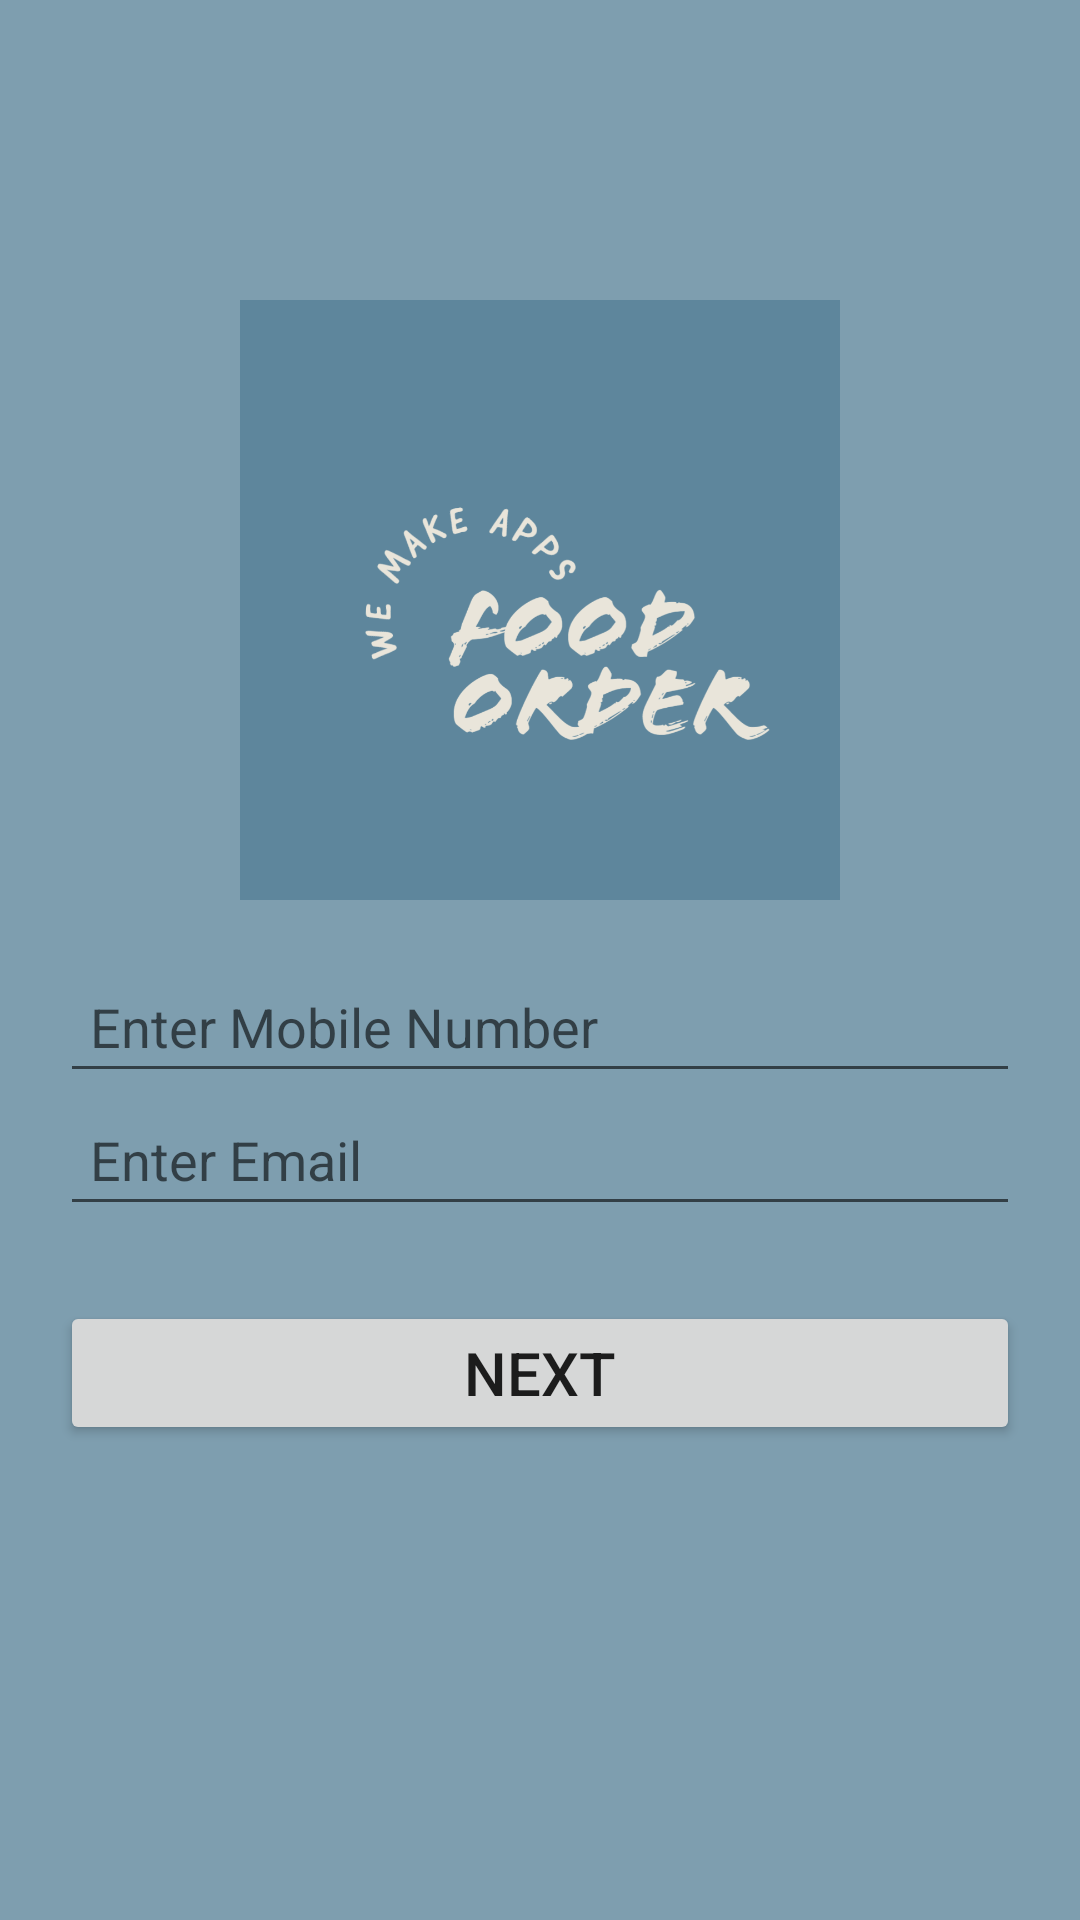

Android layout source for this screen:
<!-- AndroidManifest.xml: application theme Theme.FoodOrder -->
<!-- res/layout/fragment_forgot_password_input.xml -->
<?xml version="1.0" encoding="utf-8"?>
<FrameLayout xmlns:android="http://schemas.android.com/apk/res/android"
    xmlns:tools="http://schemas.android.com/tools"
    android:layout_width="match_parent"
    android:layout_height="match_parent"
    android:background="@color/primary_splash_varient_light"
    tools:context=".fragment.ForgotPasswordInputFragment">


    <RelativeLayout
        android:layout_width="match_parent"
        android:layout_height="match_parent">

        <ImageView
            android:id="@+id/imgFogPasswordInput"
            android:layout_width="200dp"
            android:layout_height="200dp"
            android:layout_centerHorizontal="true"
            android:layout_marginTop="100dp"
            android:src="@drawable/logo" />

        <EditText
            android:id="@+id/etNumberForgotInput"
            android:layout_width="match_parent"
            android:layout_height="wrap_content"
            android:layout_below="@id/imgFogPasswordInput"
            android:layout_marginHorizontal="20dp"
            android:layout_marginTop="20dp"
            android:drawablePadding="4dp"
            android:hint="Enter Mobile Number"
            android:inputType="phone"
            android:maxLength="10"
            android:maxLines="1"
            android:padding="10dp"
            android:textSize="18sp" />

        <EditText
            android:id="@+id/etEmailForgotInput"
            android:layout_width="match_parent"
            android:layout_height="wrap_content"
            android:layout_below="@id/etNumberForgotInput"
            android:layout_marginHorizontal="20dp"
            android:drawablePadding="4dp"
            android:hint="Enter Email"
            android:inputType="textEmailAddress"
            android:maxLines="1"
            android:padding="10dp"
            android:textSize="18sp" />

        <Button
            android:id="@+id/btnNextForgotInput"
            android:layout_width="match_parent"
            android:layout_height="wrap_content"
            android:layout_below="@id/etEmailForgotInput"
            android:layout_marginHorizontal="20dp"
            android:layout_marginTop="25dp"
            android:text="Next"
            android:textSize="20sp"/>

    </RelativeLayout>

</FrameLayout>
<!-- resources referenced by this layout -->
<resources>
  <color name="primary_splash_varient_light">#7e9eaf</color>
  <!-- drawable logo: png bitmap (drawable, 102359 bytes) -->
  <style name="Theme.FoodOrder" parent="Theme.MaterialComponents.DayNight.NoActionBar">
          
          <item name="colorPrimary">@color/primary_splash_varient_darker</item>
          <item name="colorPrimaryVariant">@color/primary_splash</item>
          <item name="colorOnPrimary">@color/white</item>
          
          <item name="colorSecondary">@color/teal_200</item>
          <item name="colorSecondaryVariant">@color/teal_700</item>
          <item name="colorOnSecondary">@color/black</item>
          
          <item name="android:statusBarColor" tools:targetApi="l">?attr/colorPrimaryVariant</item>
          
      </style>
  <color name="primary_splash_varient_darker">#415d6d</color>
  <color name="primary_splash">#5E869C</color>
  <color name="white">#FFFFFFFF</color>
  <color name="teal_200">#FF03DAC5</color>
  <color name="teal_700">#FF018786</color>
  <color name="black">#FF000000</color>
</resources>
